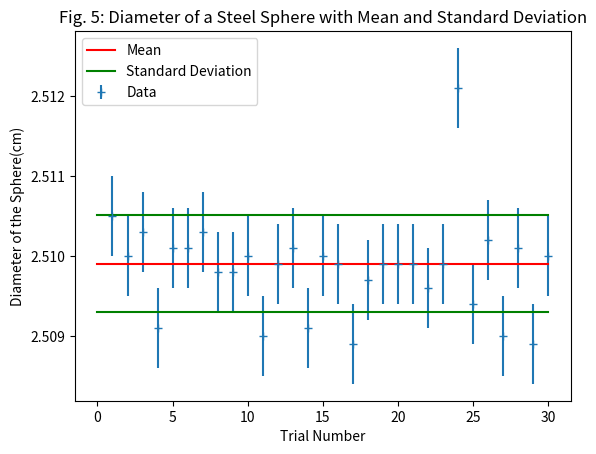

Python code for this plot:
import matplotlib.pyplot as plt #import the library, any procedures with plt.* come form this lib
import numpy as np #imports numpy for standard deviation
trials = []
for i in range(1,31):
    trials.append(i) #sets up the X axis

#Y axis
data = [2.5105, 2.5100, 2.5103, 2.5091, 2.5101, 2.5101, 2.5103, 2.5098, 2.5098, 2.5100, 2.5090, 2.5099, 2.5101, 2.5091, 2.5100, 2.5099, 2.5089, 2.5097, 2.5099, 2.5099, 2.5099, 2.5096, 2.5099, 2.5121, 2.5094, 2.5102, 2.5090, 2.5101, 2.5089, 2.5100]

#plots the scatter with errorbars
plt.errorbar(trials, data, yerr = 0.0005, marker = '+', linestyle = '', label = "Data")

#axis labels/title
plt.xlabel("Trial Number")
plt.ylabel("Diameter of the Sphere(cm)")
plt.title("Fig. 5: Diameter of a Steel Sphere with Mean and Standard Deviation")

#mean
plt.plot([0]+trials, [2.5099]*31, c = 'red', marker = '', label = 'Mean')

#std dev
print(np.std(data))
plt.plot([0]+trials, [2.5099+np.std(data)]*31, c = 'green', marker = '', label = 'Standard Deviation')
plt.plot([0]+trials, [2.5099-np.std(data)]*31, c = 'green', marker = '')

plt.legend()#generates the legend
plt.show()#displays the plot
